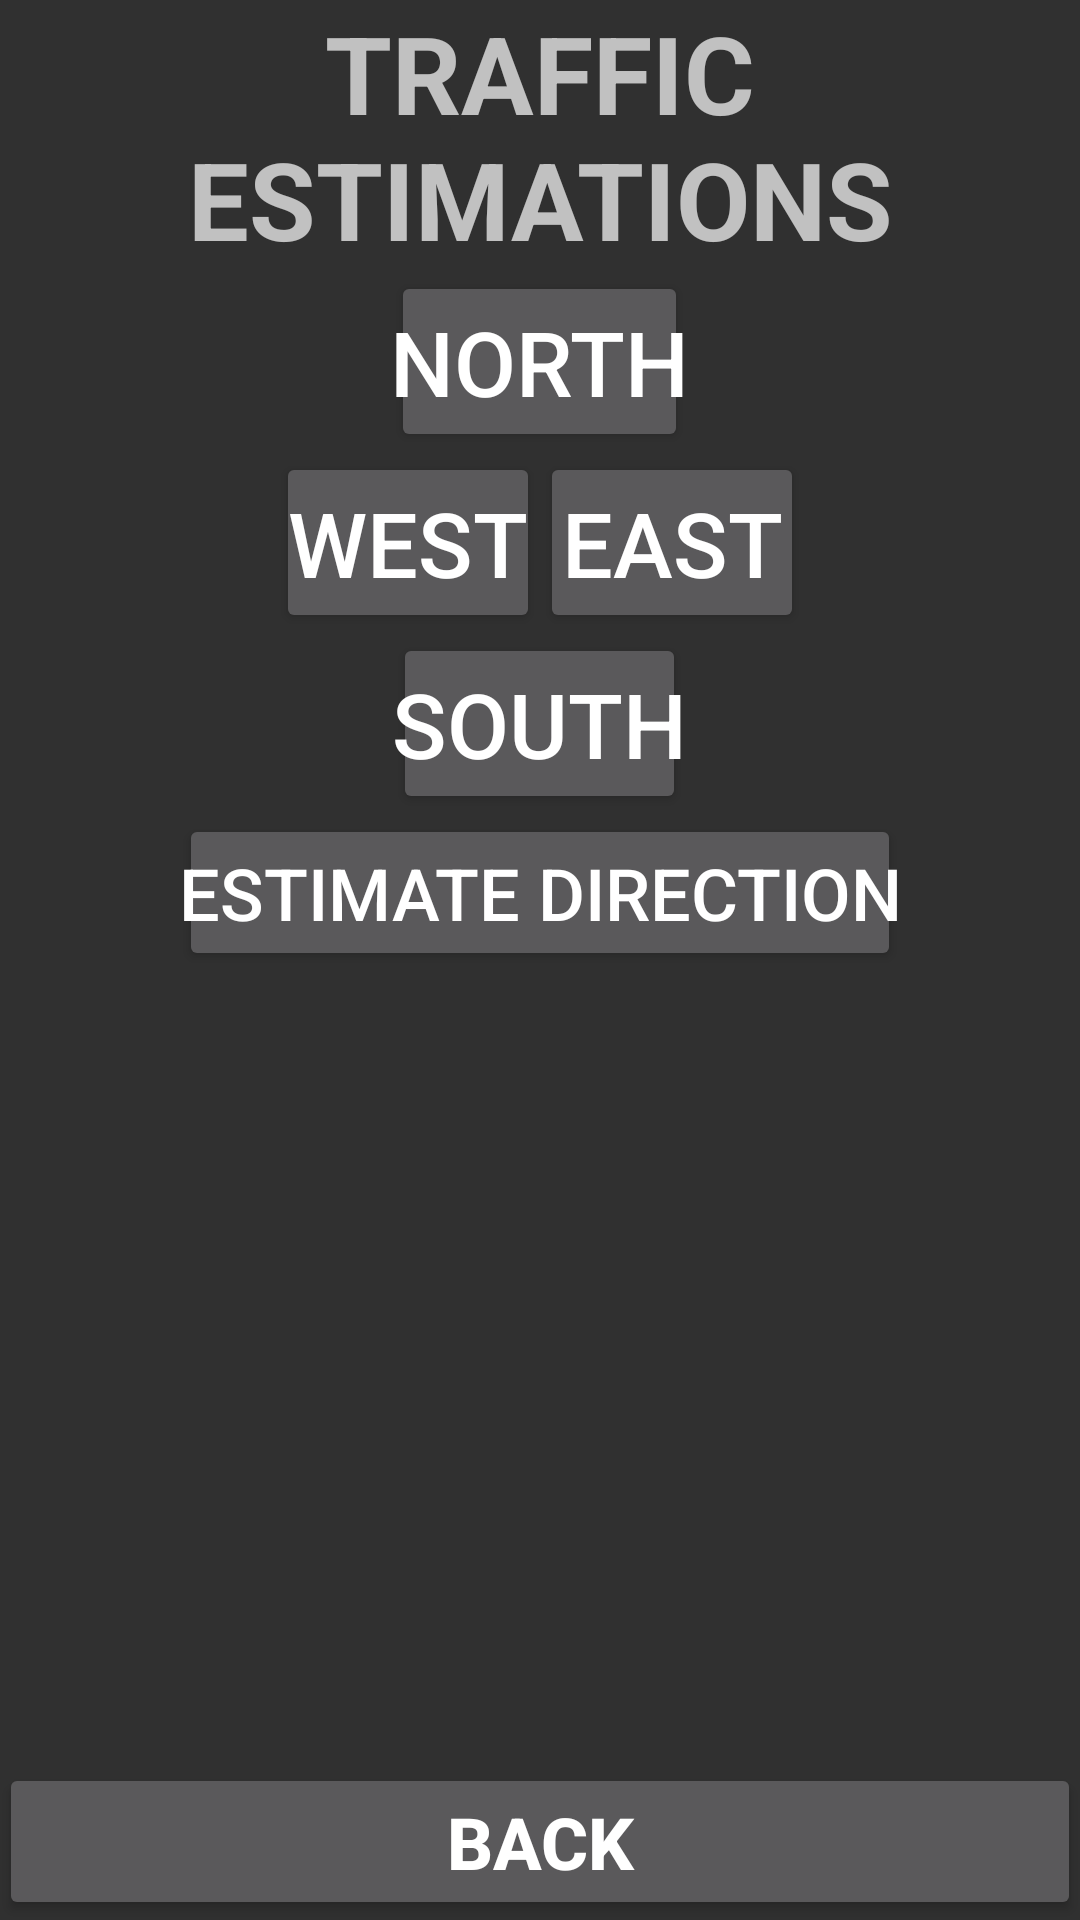

Reconstruct the res/layout file that produces this screen, plus the resources it refers to.
<!-- AndroidManifest.xml: application theme AppTheme -->
<!-- res/layout/activity_traffic.xml -->
<RelativeLayout xmlns:android="http://schemas.android.com/apk/res/android"
    xmlns:tools="http://schemas.android.com/tools"
    android:layout_width="match_parent"
    android:layout_height="match_parent"
    android:padding="@dimen/default_gap">

    <LinearLayout
        android:layout_width="match_parent"
        android:layout_height="match_parent"
        android:orientation="vertical"
        android:padding="@dimen/default_gap">

        <TextView
            android:layout_width="match_parent"
            android:layout_height="wrap_content"
            android:padding="@dimen/default_gap"
            android:text="@string/traffic_estimations"
            android:textAlignment="center"
            android:textAllCaps="true"
            android:textSize="36sp"
            android:textStyle="bold"
            tools:targetApi="o" />

        <LinearLayout
            android:layout_width="match_parent"
            android:layout_height="wrap_content"
            android:layout_gravity="center"
            android:orientation="vertical"
            android:padding="@dimen/default_gap"
            tools:targetApi="o">

            <Button
                android:layout_width="wrap_content"
                android:layout_height="wrap_content"
                android:layout_gravity="center"
                android:onClick="goToNorth"
                android:padding="@dimen/default_gap"
                android:text="@string/north"
                android:textSize="30sp" />


            <LinearLayout
                android:layout_width="wrap_content"
                android:layout_height="wrap_content"
                android:layout_gravity="center"
                android:orientation="horizontal"
                android:padding="@dimen/default_gap">

                <Button
                    android:layout_width="wrap_content"
                    android:layout_height="wrap_content"
                    android:layout_gravity="center"
                    android:layout_weight="1"
                    android:onClick="goToWest"
                    android:padding="@dimen/default_gap"
                    android:text="@string/west"
                    android:textSize="30sp" />

                <Button
                    android:layout_width="wrap_content"
                    android:layout_height="wrap_content"
                    android:layout_gravity="center"
                    android:layout_weight="1"
                    android:onClick="goToEast"
                    android:padding="@dimen/default_gap"
                    android:text="@string/east"
                    android:textSize="30sp" />
            </LinearLayout>

            <Button
                android:layout_width="wrap_content"
                android:layout_height="wrap_content"
                android:layout_gravity="center"
                android:onClick="goToSouth"
                android:padding="@dimen/default_gap"
                android:text="@string/south"
                android:textSize="30sp" />

            <Button
                android:id="@+id/estimateDirection"
                android:layout_width="wrap_content"
                android:layout_height="wrap_content"
                android:layout_gravity="center"
                android:padding="@dimen/default_gap"
                android:text="@string/estimate_direction"
                android:textAlignment="center"
                android:textSize="24sp" />
        </LinearLayout>

    </LinearLayout>

    <Button
        android:layout_width="match_parent"
        android:layout_height="wrap_content"
        android:layout_alignParentBottom="true"
        android:onClick="backToMenu"
        android:padding="@dimen/default_gap"
        android:text="@string/back"
        android:textAllCaps="true"
        android:textSize="24sp"
        android:textStyle="bold"
        tools:targetApi="o" />
</RelativeLayout>
<!-- resources referenced by this layout -->
<resources>
  <string name="back">Back</string>
  <string name="east">East</string>
  <string name="estimate_direction">Estimate direction</string>
  <string name="north">North</string>
  <string name="south">South</string>
  <string name="traffic_estimations">Traffic Estimations</string>
  <string name="west">West</string>
  <style name="AppTheme" parent="Theme.AppCompat.NoActionBar">
          
  
      </style>
</resources>
